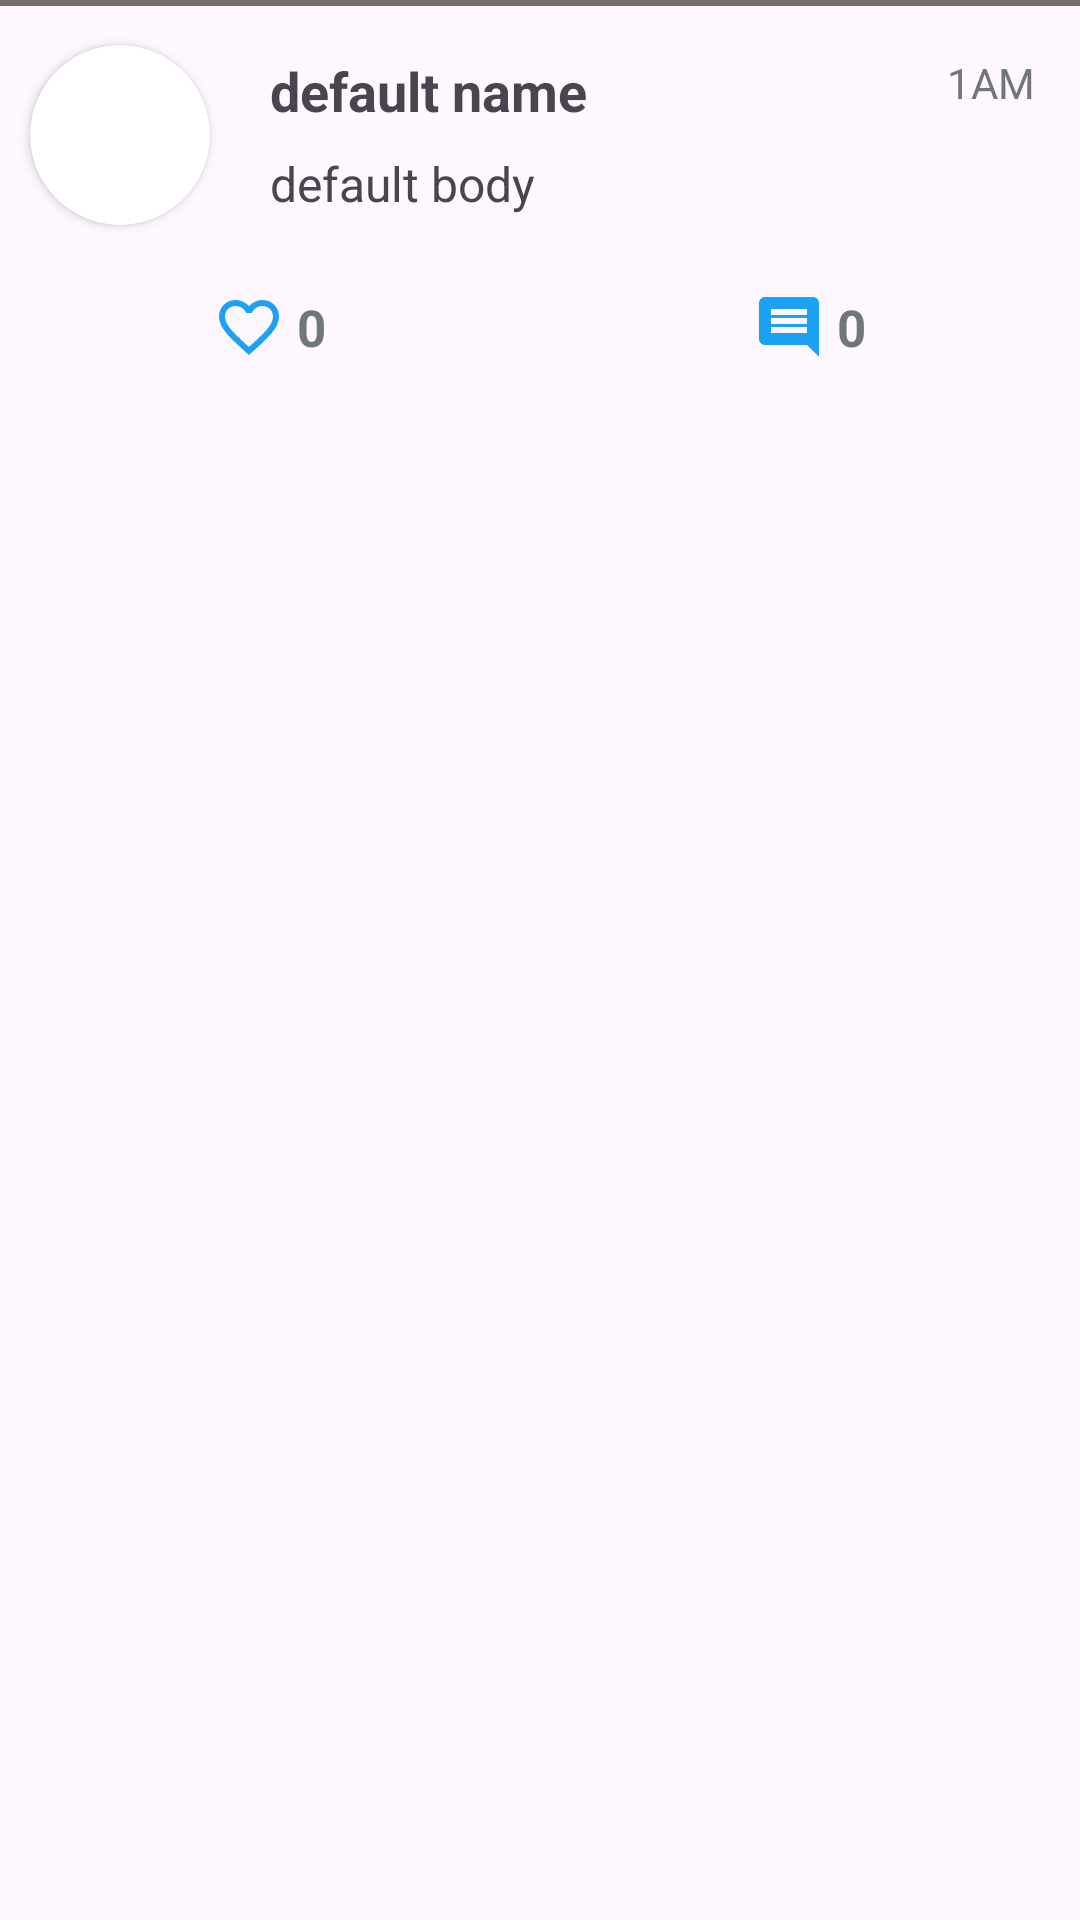

The Android layout XML behind this screen, and the referenced resources:
<!-- AndroidManifest.xml: application theme Base.Theme.SocialPostPhone -->
<!-- res/layout/user_profile_post.xml -->
<?xml version="1.0" encoding="utf-8"?>
<layout xmlns:android="http://schemas.android.com/apk/res/android"
    xmlns:app="http://schemas.android.com/apk/res-auto"
    xmlns:tools="http://schemas.android.com/tools">

    <androidx.constraintlayout.widget.ConstraintLayout
        android:layout_width="match_parent"
        android:layout_height="wrap_content">

        <androidx.constraintlayout.widget.ConstraintLayout
            android:id="@+id/profileUsersTopContainer"
            android:layout_width="match_parent"
            android:layout_height="wrap_content"
            android:paddingTop="5dp"
            android:paddingBottom="5dp"
            app:layout_constraintEnd_toEndOf="parent"
            app:layout_constraintStart_toStartOf="parent"
            app:layout_constraintTop_toTopOf="parent">

            <androidx.cardview.widget.CardView
                android:id="@+id/profileUserImageLayout"
                android:layout_width="wrap_content"
                android:layout_height="wrap_content"
                android:layout_margin="10dp"
                app:cardCornerRadius="90dp"
                app:layout_constraintStart_toStartOf="parent"
                app:layout_constraintTop_toTopOf="parent">

                <ImageView
                    android:id="@+id/profilePostUserIV"
                    android:layout_width="60dp"
                    android:layout_height="60dp"
                    android:scaleType="center"
                    android:src="@drawable/ic_launcher_foreground" />
            </androidx.cardview.widget.CardView>

            <TextView
                android:id="@+id/profilePostUserNameTV"
                android:layout_width="wrap_content"
                android:layout_height="wrap_content"
                android:layout_marginStart="20dp"
                android:layout_marginTop="13dp"
                android:text="default name"
                android:textSize="18sp"
                android:textStyle="bold"
                app:layout_constraintStart_toEndOf="@id/profileUserImageLayout"
                app:layout_constraintTop_toTopOf="parent" />

            <LinearLayout
                android:id="@+id/profilePostBodyLayout"
                android:layout_width="0dp"
                android:layout_height="wrap_content"
                android:layout_marginStart="20dp"
                android:layout_marginTop="8dp"
                android:layout_marginEnd="20dp"
                app:layout_constraintEnd_toEndOf="parent"
                app:layout_constraintHorizontal_bias="0.0"
                app:layout_constraintStart_toEndOf="@+id/profileUserImageLayout"
                app:layout_constraintTop_toBottomOf="@+id/profilePostUserNameTV">

                <TextView
                    android:id="@+id/profilePostBodyTV"
                    android:layout_width="wrap_content"
                    android:layout_height="wrap_content"
                    android:text="default body"
                    android:textSize="16sp"
                    android:textStyle="normal"
                    app:layout_constraintStart_toEndOf="@+id/profileUserImageLayout"
                    app:layout_constraintTop_toBottomOf="@+id/profilePostUserNameTV" />
            </LinearLayout>

            <LinearLayout
                android:id="@+id/imageContainer"
                android:layout_width="match_parent"
                android:layout_height="wrap_content"
                android:maxHeight="220dp"
                android:layout_marginStart="10dp"
                android:layout_marginTop="10dp"
                android:layout_marginEnd="10dp"
                android:orientation="horizontal"
                android:gravity="center"
                app:layout_constraintTop_toBottomOf="@id/profilePostBodyLayout"
                app:layout_constraintStart_toStartOf="parent"
                app:layout_constraintEnd_toEndOf="parent">


        </LinearLayout>

            <LinearLayout
                android:layout_width="match_parent"
                android:layout_height="25dp"
                android:orientation="horizontal"
                android:layout_marginTop="15dp"
                app:layout_constraintEnd_toEndOf="parent"
                app:layout_constraintStart_toStartOf="parent"
                app:layout_constraintTop_toBottomOf="@id/imageContainer">

                <LinearLayout
                    android:layout_width="0dp"
                    android:layout_height="wrap_content"
                    android:layout_weight="1"
                    android:gravity="center"
                    android:orientation="horizontal">

                    <ImageView
                        android:id="@+id/postLikeButtonDrawable"
                        android:layout_width="wrap_content"
                        android:layout_height="wrap_content"
                        android:layout_gravity="center_vertical"
                        android:background="@drawable/heart_empty" />

                    <TextView
                        android:id="@+id/postLikesAmountTV"
                        android:layout_width="wrap_content"
                        android:layout_height="wrap_content"
                        android:layout_gravity="center_vertical"
                        android:paddingStart="4dp"
                        android:text="0"
                        android:textColor="@color/post_time_grey"
                        android:textSize="17sp"
                        android:textStyle="bold" />
                </LinearLayout>

                <LinearLayout
                    android:layout_width="0dp"
                    android:layout_height="wrap_content"
                    android:layout_weight="1"
                    android:gravity="center"
                    android:orientation="horizontal">

                    <ImageView
                        android:layout_width="wrap_content"
                        android:layout_height="wrap_content"
                        android:layout_gravity="center_vertical"
                        android:background="@drawable/comments" />

                    <TextView
                        android:id="@+id/postCommentAmountTV"
                        android:layout_width="wrap_content"
                        android:layout_height="wrap_content"
                        android:layout_gravity="center_vertical"
                        android:paddingStart="4dp"
                        android:text="0"
                        android:textColor="@color/post_time_grey"
                        android:textSize="17sp"
                        android:textStyle="bold" />
                </LinearLayout>

            </LinearLayout>

            <TextView
                android:id="@+id/profilePostDateTV"
                android:layout_width="wrap_content"
                android:layout_height="wrap_content"
                android:layout_marginTop="13dp"
                android:layout_marginEnd="15dp"
                android:text="1AM"
                android:textColor="@color/post_time_grey"
                app:layout_constraintEnd_toEndOf="parent"
                app:layout_constraintTop_toTopOf="parent" />


        </androidx.constraintlayout.widget.ConstraintLayout>

        <View
            android:id="@+id/view"
            android:layout_width="match_parent"
            android:layout_height="2dp"
            android:layout_centerVertical="true"
            android:background="#FF776C6C"
            app:layout_constraintTop_toTopOf="parent"
            tools:layout_editor_absoluteX="2dp" />

        <View
            android:id="@+id/bottomLinePost"
            android:layout_width="match_parent"
            android:layout_height="2dp"
            android:layout_centerVertical="true"
            android:background="#FF776C6C"
            android:visibility="gone"
            app:layout_constraintBottom_toBottomOf="@+id/profileUsersTopContainer"
            tools:layout_editor_absoluteX="2dp" />
    </androidx.constraintlayout.widget.ConstraintLayout>

</layout>
<!-- resources referenced by this layout -->
<resources>
  <color name="post_time_grey">#71767B</color>
  <!-- drawable comments (drawable) -->
  <vector xmlns:android="http://schemas.android.com/apk/res/android" android:autoMirrored="true" android:height="24dp" android:tint="@color/azul" android:viewportHeight="24" android:viewportWidth="24" android:width="24dp">
        
      <path android:fillColor="@android:color/white" android:pathData="M21.99,4c0,-1.1 -0.89,-2 -1.99,-2L4,2c-1.1,0 -2,0.9 -2,2v12c0,1.1 0.9,2 2,2h14l4,4 -0.01,-18zM18,14L6,14v-2h12v2zM18,11L6,11L6,9h12v2zM18,8L6,8L6,6h12v2z"/>
      
  </vector>
  <!-- drawable heart_empty (drawable) -->
  <vector xmlns:android="http://schemas.android.com/apk/res/android" android:height="24dp" android:tint="@color/azul" android:viewportHeight="24" android:viewportWidth="24" android:width="24dp">
        
      <path android:fillColor="@android:color/white" android:pathData="M16.5,3c-1.74,0 -3.41,0.81 -4.5,2.09C10.91,3.81 9.24,3 7.5,3 4.42,3 2,5.42 2,8.5c0,3.78 3.4,6.86 8.55,11.54L12,21.35l1.45,-1.32C18.6,15.36 22,12.28 22,8.5 22,5.42 19.58,3 16.5,3zM12.1,18.55l-0.1,0.1 -0.1,-0.1C7.14,14.24 4,11.39 4,8.5 4,6.5 5.5,5 7.5,5c1.54,0 3.04,0.99 3.57,2.36h1.87C13.46,5.99 14.96,5 16.5,5c2,0 3.5,1.5 3.5,3.5 0,2.89 -3.14,5.74 -7.9,10.05z"/>
      
  </vector>
  <style name="Base.Theme.SocialPostPhone" parent="Theme.Material3.DayNight.NoActionBar">
          
          
      </style>
  <color name="azul">#1DA1F2</color>
</resources>
